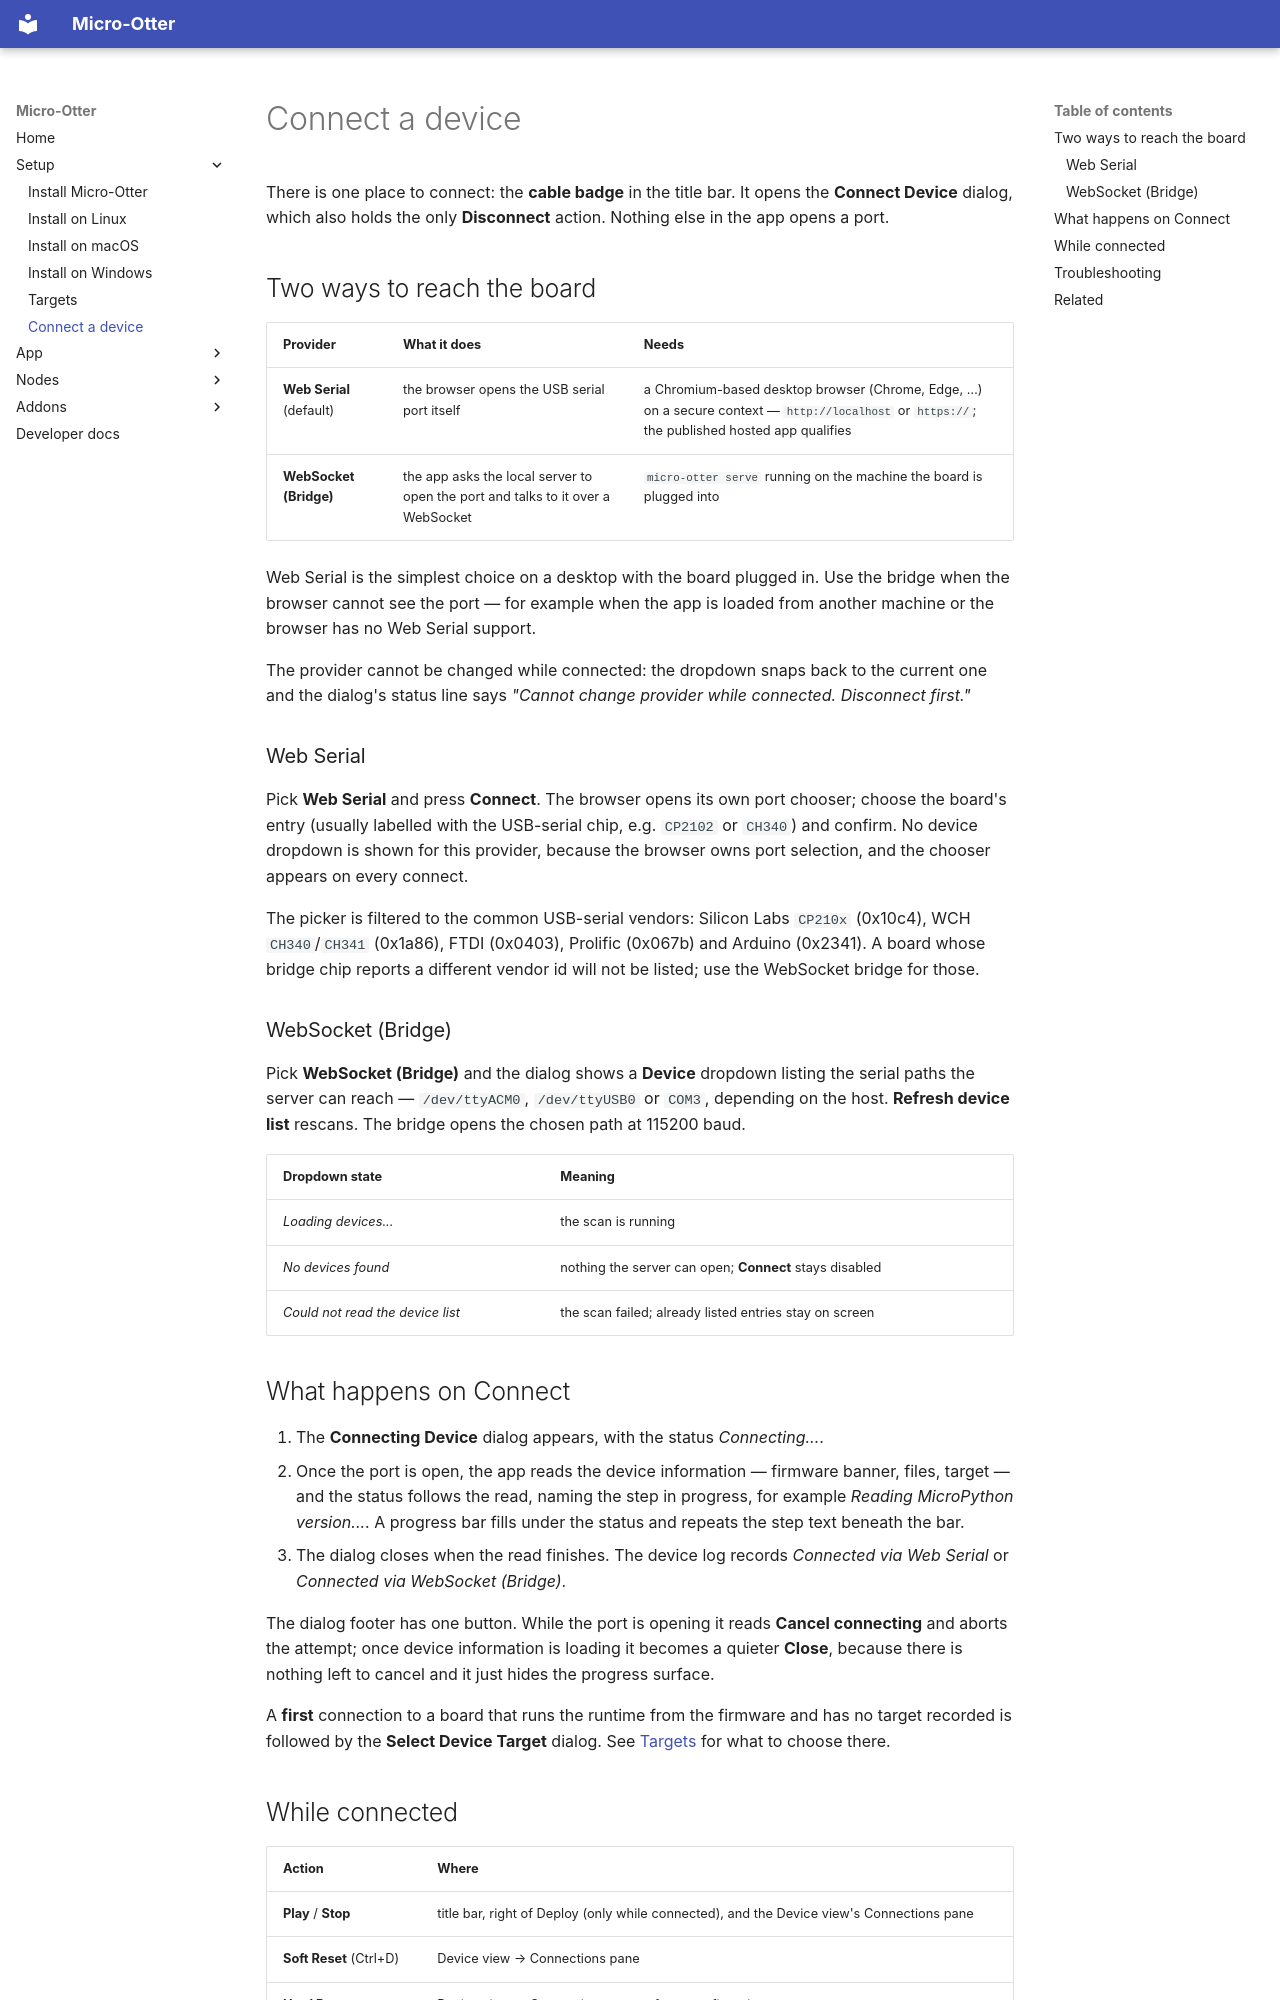

repository: dodeka12/micro-otter · page: setup/connect/index.html · generator: mkdocs

# Connect a device

There is one place to connect: the **cable badge** in the title bar. It opens the **Connect Device**
dialog, which also holds the only **Disconnect** action. Nothing else in the app opens a port.

## Two ways to reach the board

| Provider | What it does | Needs |
|---|---|---|
| **Web Serial** (default) | the browser opens the USB serial port itself | a Chromium-based desktop browser (Chrome, Edge, …) on a secure context — `http://localhost` or `https://`; the published hosted app qualifies |
| **WebSocket (Bridge)** | the app asks the local server to open the port and talks to it over a WebSocket | `micro-otter serve` running on the machine the board is plugged into |

Web Serial is the simplest choice on a desktop with the board plugged in. Use the bridge when the
browser cannot see the port — for example when the app is loaded from another machine or the browser
has no Web Serial support.

The provider cannot be changed while connected: the dropdown snaps back to the current one and the
dialog's status line says *"Cannot change provider while connected. Disconnect first."*

### Web Serial

Pick **Web Serial** and press **Connect**. The browser opens its own port chooser; choose the board's
entry (usually labelled with the USB-serial chip, e.g. `CP2102` or `CH340`) and confirm. No device
dropdown is shown for this provider, because the browser owns port selection, and the chooser appears
on every connect.

The picker is filtered to the common USB-serial vendors: Silicon Labs `CP210x` (0x10c4), WCH
`CH340`/`CH341` (0x1a86), FTDI (0x0403), Prolific (0x067b) and Arduino (0x2341). A board whose bridge
chip reports a different vendor id will not be listed; use the WebSocket bridge for those.

### WebSocket (Bridge)

Pick **WebSocket (Bridge)** and the dialog shows a **Device** dropdown listing the serial paths the
server can reach — `/dev/ttyACM0`, `/dev/ttyUSB0` or `COM3`, depending on the host. **Refresh device
list** rescans. The bridge opens the chosen path at 115200 baud.

| Dropdown state | Meaning |
|---|---|
| *Loading devices...* | the scan is running |
| *No devices found* | nothing the server can open; **Connect** stays disabled |
| *Could not read the device list* | the scan failed; already listed entries stay on screen |

## What happens on Connect

1. The **Connecting Device** dialog appears, with the status *Connecting...*.
2. Once the port is open, the app reads the device information — firmware banner, files, target — and
   the status follows the read, naming the step in progress, for example *Reading MicroPython
   version...*. A progress bar fills under the status and repeats the step text beneath the bar.
3. The dialog closes when the read finishes. The device log records *Connected via Web Serial* or
   *Connected via WebSocket (Bridge)*.

The dialog footer has one button. While the port is opening it reads **Cancel connecting** and aborts
the attempt; once device information is loading it becomes a quieter **Close**, because there is
nothing left to cancel and it just hides the progress surface.

A **first** connection to a board that runs the runtime from the firmware and has no target recorded is
followed by the **Select Device Target** dialog. See [Targets](targets.md) for what to choose there.
